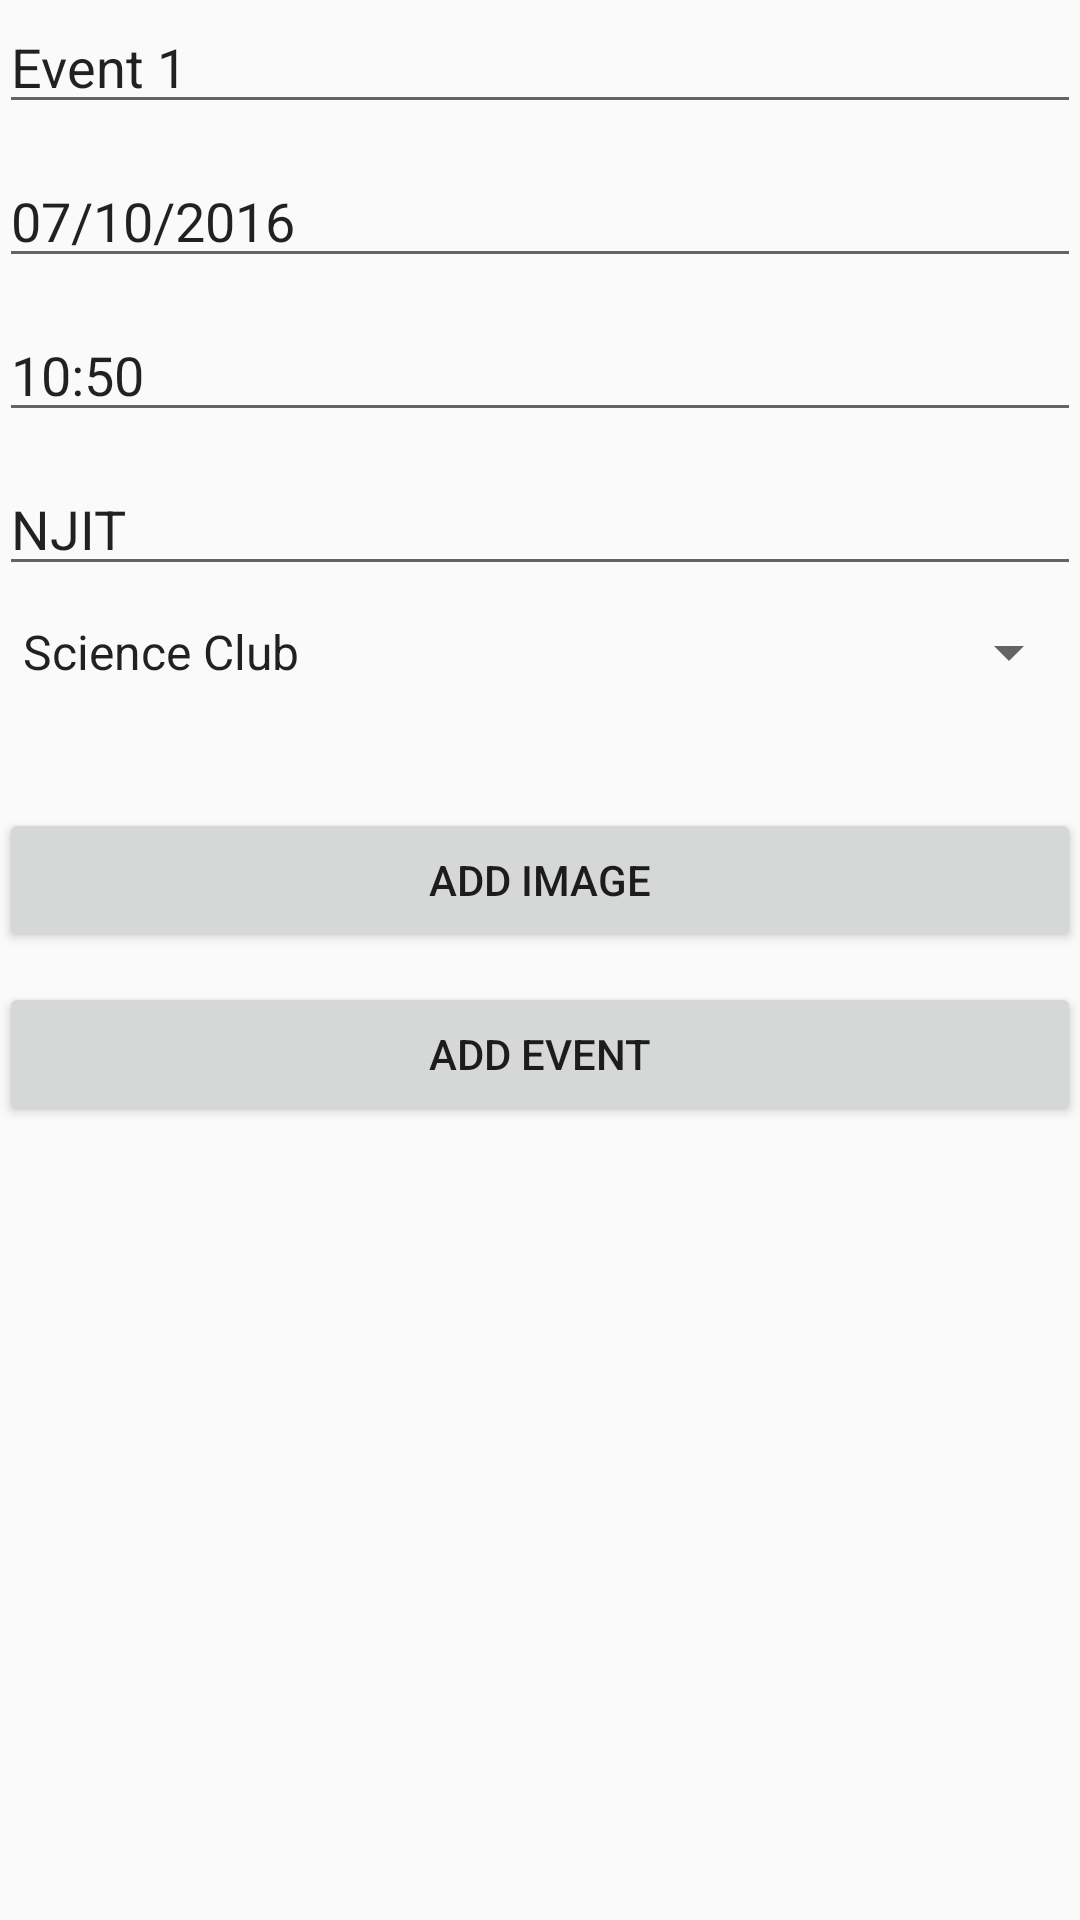

Produce the Android XML layout that renders to this screen, including the resource entries it uses.
<!-- AndroidManifest.xml: application theme Theme.AppCompat.Light -->
<!-- res/layout/activity_add_event.xml -->
<?xml version="1.0" encoding="utf-8"?>
<ScrollView xmlns:android="http://schemas.android.com/apk/res/android"
    xmlns:tools="http://schemas.android.com/tools"
    android:layout_width="match_parent"
    android:layout_height="match_parent">
    <RelativeLayout
        android:layout_width="match_parent"
        android:layout_height="match_parent"
        android:paddingBottom="@dimen/activity_vertical_margin"
        android:paddingLeft="@dimen/activity_horizontal_margin"
        android:paddingRight="@dimen/activity_horizontal_margin"
        android:paddingTop="@dimen/activity_vertical_margin"
        tools:context="com.myproject.postboard.AddEventActivity">

        <EditText
            android:layout_width="match_parent"
            android:layout_height="wrap_content"
            android:id="@+id/editText1"
            android:text="Event 1"
            android:hint="Name"/>

        <EditText
            android:layout_width="match_parent"
            android:layout_height="wrap_content"
            android:id="@+id/editText2"
            android:layout_marginTop="10dp"
            android:layout_below="@+id/editText1"
            android:focusableInTouchMode="false"
            android:text="07/10/2016"
            android:hint="Day"/>

        <EditText
            android:layout_width="match_parent"
            android:layout_height="wrap_content"
            android:id="@+id/editText3"
            android:layout_marginTop="10dp"
            android:focusableInTouchMode="false"
            android:layout_below="@+id/editText2"
            android:text="10:50"
            android:hint="Time"/>

        <EditText
            android:layout_width="match_parent"
            android:layout_height="wrap_content"
            android:id="@+id/editText4"
            android:layout_marginTop="10dp"
            android:layout_below="@+id/editText3"
            android:text="NJIT"
            android:hint="Place"/>

        <Spinner
            android:layout_width="match_parent"
            android:layout_height="wrap_content"
            android:id="@+id/spinner1"
            android:layout_marginTop="10dp"
            android:layout_below="@+id/editText4"
            android:entries="@array/club_array" />

        <Button
            android:layout_width="match_parent"
            android:layout_height="wrap_content"
            android:onClick="button2_onClick"
            android:text="Add Image"
            android:id="@+id/button2"
            android:layout_below="@id/spinner1"
            android:layout_marginTop="40dp"/>

        <ImageView
            android:layout_width="match_parent"
            android:layout_height="150dp"
            android:id="@+id/imageView1"
            android:layout_below="@+id/button2"
            android:scaleType="fitXY"
            android:visibility="gone"
            android:layout_marginTop="10dp"
            android:src="@drawable/img1"/>

        <Button
            android:layout_width="match_parent"
            android:layout_height="wrap_content"
            android:onClick="button1_onClick"
            android:text="Add Event"
            android:id="@+id/button1"
            android:layout_below="@id/imageView1"
            android:layout_marginTop="10dp"/>
    </RelativeLayout>
</ScrollView>
<!-- resources referenced by this layout -->
<resources>
  <string-array name="club_array">
          <item>Science Club</item>
          <item>Arts Club</item>
          <item>Sports Club</item>
          <item>Honor Club</item>
          <item>Greek Club</item>
          <item>Charity Club</item>
          <item>Religious Club</item>
      </string-array>
  <!-- drawable img1: jpg bitmap (drawable, 42629 bytes) -->
</resources>
